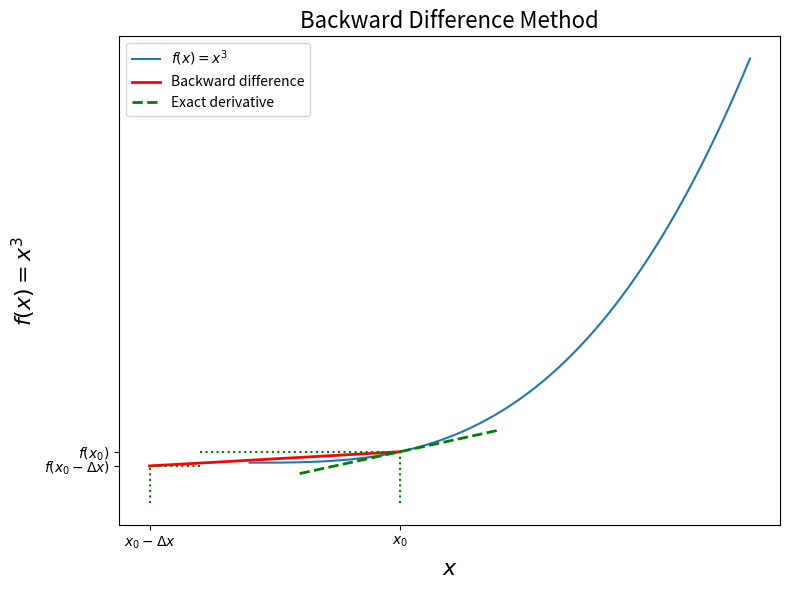

Python code for this plot:
import numpy as np
import matplotlib.pyplot as plt


def backward_difference(f, x, h=1e-5):
    """
    Approximate the derivative of f at x using the backward difference method.

    Parameters:
        f (callable): Function to differentiate.
        x (float): Point at which to approximate the derivative.
        h (float): Step size.

    Returns:
        float: Approximate derivative.
    """
    return (f(x) - f(x - h)) / h


if __name__ == "__main__":
    # Define the function and its exact derivative
    def f(x):
        return x ** 3

    def df(x):
        return 3 * x ** 2

    # Domain and evaluation point
    x_vals = np.linspace(0, 1, 1000)
    x0 = 0.3
    x1 = x0 - 0.5  # backward point

    # Plot the function
    plt.figure(figsize=(8, 6))
    plt.plot(x_vals, f(x_vals), label="$f(x) = x^3$")

    # Plot the backward difference secant line
    plt.plot([x1, x0], [f(x1), f(x0)], "r", linewidth=2, label="Backward difference")

    # Plot the exact derivative tangent line
    h = 0.2
    plt.plot(
        [x0 - h, x0 + h],
        [f(x0) - h * df(x0), f(x0) + h * df(x0)],
        "g--",
        linewidth=2,
        label="Exact derivative",
    )

    # Add axes labels and ticks
    plt.xticks((x1, x0), labels=("$x_0 - \\Delta x$", "$x_0$"))
    plt.plot([x1, x1], [-0.1, f(x1)], "g:")
    plt.plot([x0, x0], [-0.1, f(x0)], "g:")

    plt.yticks((f(x1), f(x0)), labels=("$f(x_0 - \\Delta x)$", "$f(x_0)$"))
    plt.plot([-0.1, x1], [f(x1), f(x1)], "g:")
    plt.plot([-0.1, x0], [f(x0), f(x0)], "g:")

    plt.title("Backward Difference Method", fontsize=16)
    plt.xlabel("$x$", fontsize=16)
    plt.ylabel("$f(x) = x^3$", fontsize=16)
    plt.legend(loc=2)
    plt.tight_layout()
    plt.show()
